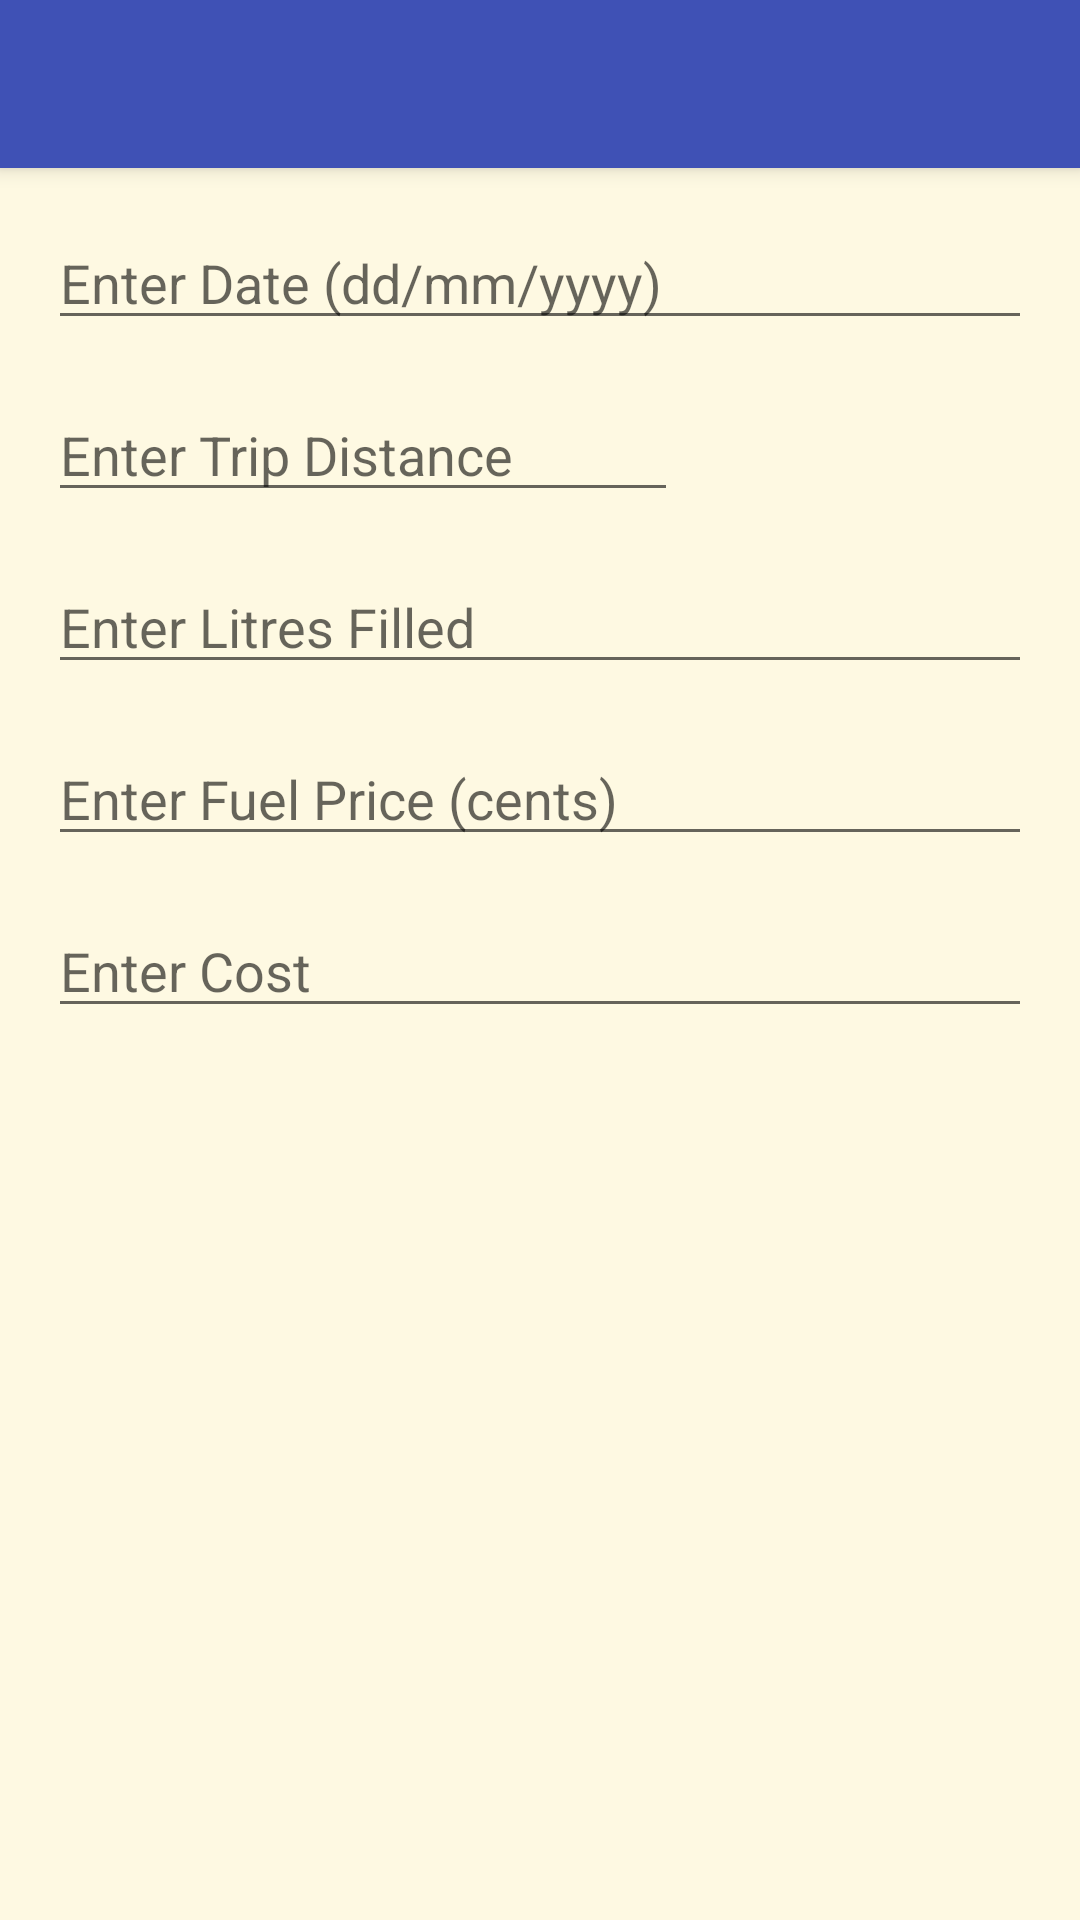

Produce the Android XML layout that renders to this screen, including the resource entries it uses.
<!-- AndroidManifest.xml: application theme AppTheme -->
<!-- res/layout/activity_add_entry.xml -->
<?xml version="1.0" encoding="utf-8"?>
<android.support.design.widget.CoordinatorLayout xmlns:android="http://schemas.android.com/apk/res/android"
    xmlns:app="http://schemas.android.com/apk/res-auto"
    xmlns:tools="http://schemas.android.com/tools"
    android:layout_width="match_parent"
    android:layout_height="match_parent"
    tools:context="com.example.mitchell.UI.addEntry">

    <android.support.design.widget.AppBarLayout
        android:layout_width="match_parent"
        android:layout_height="wrap_content"
        android:theme="@style/AppTheme.AppBarOverlay">

        <android.support.v7.widget.Toolbar
            android:id="@+id/toolbar"
            android:layout_width="match_parent"
            android:layout_height="match_parent"
            android:background="#3f51b5"
            app:popupTheme="@style/AppTheme.PopupOverlay" />

    </android.support.design.widget.AppBarLayout>

    <include layout="@layout/content_add_entry" />

</android.support.design.widget.CoordinatorLayout>
<!-- res/layout/content_add_entry.xml (included above) -->
<?xml version="1.0" encoding="utf-8"?>
<android.support.constraint.ConstraintLayout xmlns:android="http://schemas.android.com/apk/res/android"
    xmlns:app="http://schemas.android.com/apk/res-auto"
    xmlns:tools="http://schemas.android.com/tools"
    android:layout_width="match_parent"
    android:layout_height="match_parent"
    app:layout_behavior="@string/appbar_scrolling_view_behavior"
    tools:context="com.example.mitchell.UI.addEntry"
    tools:showIn="@layout/activity_add_entry">

    <EditText
        android:id="@+id/Date"
        android:layout_width="0dp"
        android:layout_height="wrap_content"
        android:layout_marginEnd="16dp"
        android:layout_marginStart="16dp"
        android:layout_marginTop="16dp"
        android:ems="10"
        android:hint="@string/add_date"
        android:inputType="datetime"
        android:clickable="false"

        app:layout_constraintEnd_toEndOf="parent"
        app:layout_constraintStart_toStartOf="parent"
        app:layout_constraintTop_toTopOf="parent" />

    <EditText
        android:id="@+id/Trip"
        android:layout_width="0dp"
        android:layout_height="wrap_content"
        android:layout_marginEnd="16dp"
        android:layout_marginStart="16dp"
        android:layout_marginTop="16dp"
        android:ems="10"
        android:hint="@string/add_trip"
        android:inputType="numberDecimal"
        app:layout_constraintRight_toRightOf="parent"
        app:layout_constraintStart_toStartOf="parent"
        app:layout_constraintTop_toBottomOf="@+id/Date"
        android:layout_marginLeft="16dp" />

    <EditText
        android:id="@+id/Litres"
        android:layout_width="0dp"
        android:layout_height="wrap_content"
        android:layout_marginEnd="16dp"
        android:layout_marginStart="16dp"
        android:layout_marginTop="16dp"
        android:ems="10"
        android:hint="@string/add_litres"
        android:inputType="numberDecimal"
        app:layout_constraintEnd_toEndOf="parent"
        app:layout_constraintStart_toStartOf="parent"
        app:layout_constraintTop_toBottomOf="@+id/Trip" />

    <EditText
        android:id="@+id/Price"
        android:layout_width="0dp"
        android:layout_height="wrap_content"
        android:layout_marginEnd="16dp"
        android:layout_marginStart="16dp"
        android:layout_marginTop="16dp"
        android:ems="10"
        android:hint="@string/add_price"
        android:inputType="numberDecimal"
        app:layout_constraintEnd_toEndOf="parent"
        app:layout_constraintStart_toStartOf="parent"
        app:layout_constraintTop_toBottomOf="@+id/Litres" />

    <EditText
        android:id="@+id/Cost"
        android:layout_width="0dp"
        android:layout_height="wrap_content"
        android:layout_marginEnd="16dp"
        android:layout_marginStart="16dp"
        android:layout_marginTop="16dp"
        android:ems="10"
        android:hint="@string/add_cost"
        android:inputType="numberDecimal"
        app:layout_constraintEnd_toEndOf="parent"
        app:layout_constraintStart_toStartOf="parent"
        app:layout_constraintTop_toBottomOf="@+id/Price" />


</android.support.constraint.ConstraintLayout>
<!-- resources referenced by this layout -->
<resources>
  <string name="add_cost">Enter Cost</string>
  <string name="add_date">Enter Date (dd/mm/yyyy)</string>
  <string name="add_litres">Enter Litres Filled</string>
  <string name="add_price">Enter Fuel Price (cents)</string>
  <string name="add_trip">Enter Trip Distance</string>
  <style name="AppTheme.AppBarOverlay" parent="ThemeOverlay.AppCompat.Dark.ActionBar" />
  <style name="AppTheme.PopupOverlay" parent="ThemeOverlay.AppCompat.Light" />'
  <style name="AppTheme" parent="Theme.AppCompat.Light.DarkActionBar">
          
          <item name="colorPrimary">@color/colorPrimary</item>
          <item name="colorPrimaryDark">@color/colorPrimaryDark</item>
          <item name="colorAccent">@color/colorAccent</item>
          <item name="android:windowBackground">@color/colorBackground</item>
          <item name="android:colorBackground">@color/colorBackground</item>
          <item name="android:textColor">@color/colorText</item>
          <item name="colorButtonNormal">@color/colorAccent</item>
          <item name="colorBackgroundFloating">@color/colorBackground</item>
          
      </style>
  <color name="colorPrimary">#4f772d</color>
  <color name="colorPrimaryDark">#132a13</color>
  <color name="colorAccent">#D2D83f</color>
  <color name="colorBackground">#fef9e2</color>
  <color name="colorText">#101820</color>
</resources>
